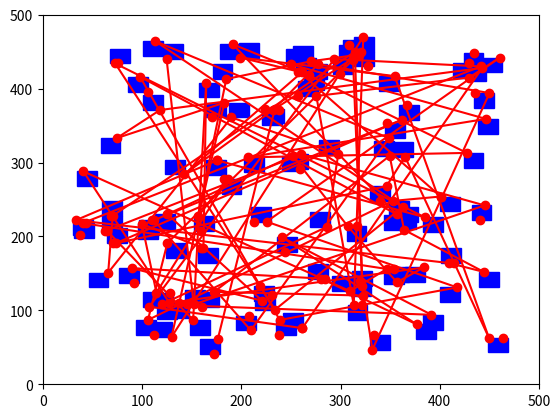
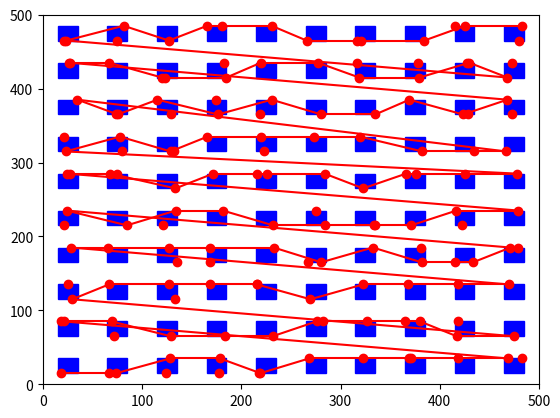
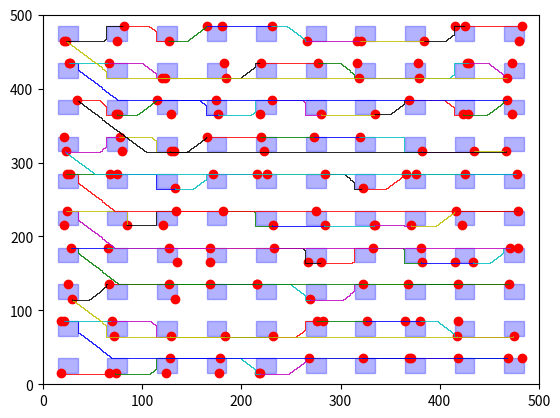

Reproduce these figures in Python, in order.
import random
import math
import matplotlib.pyplot as plt
import json
import numpy as np

class Block:
    def __init__(self, height, width, uid, x=None, y=None, pins=None):
        self.height = height
        self.width = width
        self.uid = uid
        self.x = x
        self.y = y
        self.pins = pins if pins else []


def generate_input_json(min_width, max_width, min_height, max_height, min_pins_count, max_pins_count, num_blocks,
                        filename):
    blocks = [
        {
            'uid': f'Block{i}',
            'width': random.randint(min_width, max_width),
            'height': random.randint(min_height, max_height),
            'pins': [{'uid': f'p{j}', 'x': random.uniform(0, 1), 'y': random.choice([0, 1])} for j in
                     range(random.randint(min_pins_count, max_pins_count))]
        }
        for i in range(num_blocks)
    ]

    # Add netlist
    nets = []
    for i in range(num_blocks - 1):
        start_block = blocks[i]
        end_block = blocks[i + 1]

        nets.append({
            'uid': f'Net{i}',
            'start_pin': {'block_uid': start_block['uid'], 'pin_uid': start_block['pins'][0]['uid']},
            'end_pin': {'block_uid': end_block['uid'], 'pin_uid': end_block['pins'][0]['uid']}
        })

    data = {'sram_blocks': blocks, 'nets': nets}

    with open(filename, 'w') as f:
        json.dump(data, f)


def load_blocks_from_json(filename):
    with open(filename, 'r') as f:
        data = json.load(f)
    sram_blocks = [Block(block['height'], block['width'], block['uid'], pins=block['pins']) for block in
                   data['sram_blocks']]
    nets = data['nets']
    return sram_blocks, nets

def save_blocks_to_json(sram_blocks, filename):
    blocks = [
        {
            'uid': block.uid,
            'width': block.width,
            'height': block.height,
            'x': block.x,
            'y': block.y,
            'pins': block.pins
        }
        for block in sram_blocks
    ]

    data = {'sram_blocks': blocks}

    with open(filename, 'w') as f:
        json.dump(data, f)


def visualize_initial_placement(sram_blocks, nets, boundary_height, boundary_width):
    fig, ax = plt.subplots()
    ax.set_xlim([0, boundary_width])
    ax.set_ylim([0, boundary_height])

    for block in sram_blocks:
        ax.add_patch(plt.Rectangle((block.x, block.y), block.width, block.height, color='blue'))
        for pin in block.pins:
            pin_plot_x = block.x + pin['x'] * block.width
            pin_plot_y = block.y + pin['y'] * block.height
            ax.plot(pin_plot_x, pin_plot_y, 'ro')

    # Visualize nets
    for net in nets:
        start_block_uid = net['start_pin']['block_uid']
        end_block_uid = net['end_pin']['block_uid']
        start_pin_uid = net['start_pin']['pin_uid']
        end_pin_uid = net['end_pin']['pin_uid']

        start_block = next(block for block in sram_blocks if block.uid == start_block_uid)
        end_block = next(block for block in sram_blocks if block.uid == end_block_uid)

        start_pin = next(pin for pin in start_block.pins if pin['uid'] == start_pin_uid)
        end_pin = next(pin for pin in end_block.pins if pin['uid'] == end_pin_uid)

        start_pin_plot_x = start_block.x + start_pin['x'] * start_block.width
        start_pin_plot_y = start_block.y + start_pin['y'] * start_block.height

        end_pin_plot_x = end_block.x + end_pin['x'] * end_block.width
        end_pin_plot_y = end_block.y + end_pin['y'] * end_block.height

        ax.plot([start_pin_plot_x, end_pin_plot_x], [start_pin_plot_y, end_pin_plot_y], 'r-')

    plt.show()



def create_horizontal_grid(boundary_height, boundary_width, grid_spacing):
    num_lines = boundary_height // (grid_spacing + 5)
    lines = []
    for i in range(num_lines):
        y = i * (grid_spacing + 5)
        lines.append((0, y, boundary_width, y))

    return lines


def random_placement(blocks, boundary_height, boundary_width, min_spacing):
    for block in blocks:
        block.x = random.randint(min_spacing, boundary_width - block.width - min_spacing)
        block.y = random.randint(min_spacing, boundary_height - block.height - min_spacing)
    return blocks


def quadratic_placement(blocks, boundary_height, boundary_width, min_spacing):
    total_blocks = len(blocks)
    num_blocks_side = math.ceil(math.sqrt(total_blocks))
    block_width = blocks[0].width
    block_height = blocks[0].height

    rect_width = num_blocks_side * block_width + (num_blocks_side - 1) * min_spacing
    rect_height = num_blocks_side * block_height + (num_blocks_side - 1) * min_spacing

    start_x = (boundary_width - rect_width) // 2
    start_y = (boundary_height - rect_height) // 2

    current_x = start_x
    current_y = start_y

    for i, block in enumerate(blocks):
        block.x = current_x
        block.y = current_y

        current_x += block_width + min_spacing

        if (i + 1) % num_blocks_side == 0:
            current_x = start_x
            current_y += block_height + min_spacing

    return blocks


class Node:
    def __init__(self, parent=None, position=None):
        self.parent = parent
        self.position = position
        self.g = 0
        self.h = 0
        self.f = 0

    def __eq__(self, other):
        return self.position == other.position

def Astar(grid, start, end):
    # Create start and end node
    start_node = Node(None, start)
    end_node = Node(None, end)

    # Initialize open and closed list
    open_list = []
    closed_list = []

    # Add the start node
    open_list.append(start_node)

    # Loop until the end node is reached
    while len(open_list) > 0:
        current_node = open_list[0]
        current_index = 0

        # Get the node with the lowest f cost
        for index, node in enumerate(open_list):
            if node.f < current_node.f:
                current_node = node
                current_index = index

        # Remove the current node from the open list and add it to the closed list
        open_list.pop(current_index)
        closed_list.append(current_node)

        # Check if the goal has been reached, if so return the path
        if current_node == end_node:
            path = []
            current = current_node
            while current is not None:
                path.append(current.position)
                current = current.parent
            return path[::-1]  # Return reversed path

        children = []
        # Generate children from the adjacent squares
        for new_position in [(0, -1), (0, 1), (-1, 0), (1, 0)]:  # Adjacent squares
            node_position = (current_node.position[0] + new_position[0], current_node.position[1] + new_position[1])

            # Check within boundaries
            if node_position[0] > (len(grid) - 1) or node_position[0] < 0 or node_position[1] > (len(grid[len(grid)-1]) -1) or node_position[1] < 0:
                continue

            # Ensure walkable terrain
            if grid[node_position[0]][node_position[1]] == 1:
                continue

            new_node = Node(current_node, node_position)
            children.append(new_node)

        for child in children:
            # Child is in the closed list
            if child in closed_list:
                continue

            # Create the f, g, and h values
            child.g = current_node.g + 1
            child.h = ((child.position[0] - end_node.position[0]) ** 2) + ((child.position[1] - end_node.position[1]) ** 2)
            child.f = child.g + child.h

            # Child is already in the open list
            if child in open_list:
                for open_node in open_list:
                    if child == open_node and child.g > open_node.g:
                        continue

            # Add the child to the open list
            open_list.append(child)

import itertools

def visualize_routing(sram_blocks, nets, grid, boundary_height, boundary_width):
    fig, ax = plt.subplots()
    ax.set_xlim([0, boundary_width])
    ax.set_ylim([0, boundary_height])

    # Define a color cycle iterator for different paths
    colors = itertools.cycle(['r', 'g', 'b', 'c', 'm', 'y', 'k'])

    for block in sram_blocks:
        ax.add_patch(plt.Rectangle((block.x, block.y), block.width, block.height, color='blue', alpha=0.3))

    for block in sram_blocks:
        for pin in block.pins:
            pin_plot_x = block.x + pin['x'] * block.width
            pin_plot_y = block.y + pin['y'] * block.height
            ax.plot(pin_plot_x, pin_plot_y, 'ro')

    for net in nets:
        start_block = next(block for block in sram_blocks if block.uid == net['start_pin']['block_uid'])
        start_pin = next(pin for pin in start_block.pins if pin['uid'] == net['start_pin']['pin_uid'])
        start_pin_coordinates = (int(start_block.y + start_pin['y']*start_block.height), int(start_block.x + start_pin['x']*start_block.width))

        end_block = next(block for block in sram_blocks if block.uid == net['end_pin']['block_uid'])
        end_pin = next(pin for pin in end_block.pins if pin['uid'] == net['end_pin']['pin_uid'])
        end_pin_coordinates = (int(end_block.y + end_pin['y']*end_block.height), int(end_block.x + end_pin['x']*end_block.width))

        path = Astar(grid, start_pin_coordinates, end_pin_coordinates)
        for coordinates in path:
            grid[coordinates[0], coordinates[1]] = 3    # Mark path on the grid

        color = next(colors)  # Cycle to next color
        for index in range(len(path) - 1):
            ax.plot([path[index][1], path[index + 1][1]], [path[index][0], path[index + 1][0]], color=color, linewidth=0.5)  # Drawing the path with the color

    plt.show()

if __name__ == "__main__":
    boundary_height = 500
    boundary_width = 500

    min_width = 20
    max_width = 20
    min_height = 20
    max_height = 20
    num_blocks = 100
    min_pins_count = 1
    max_pins_count = 2

    generate_input_json(min_width, max_width, min_height, max_height, min_pins_count, max_pins_count, num_blocks, "input.json")

    sram_blocks, nets = load_blocks_from_json("input.json")
    min_spacing = 30
    grip_spacing = 15

    random_placement(sram_blocks, boundary_height, boundary_width, min_spacing)
    visualize_initial_placement(sram_blocks, nets, boundary_height, boundary_width)

    quadratic_placement(sram_blocks, boundary_height, boundary_width, min_spacing)
    visualize_initial_placement(sram_blocks, nets, boundary_height, boundary_width)

    # Generate a 2D grid with the boundaries defined.
    grid = np.zeros((boundary_height, boundary_width))

    # Mark all cells within a block as 1.
    for block in sram_blocks:
        xlim = min(int(block.x + block.width), boundary_width)
        ylim = min(int(block.y + block.height), boundary_height)
        grid[int(block.y):ylim, int(block.x):xlim] = 1

    # Mark all pins as 2.
    for block in sram_blocks:
        for pin in block.pins:
            pin_x = int(block.x + pin['x'] * block.width)
            pin_y = int(block.y + pin['y'] * block.height)
            grid[pin_y, pin_x] = 2

    # For every two pins in nets, calculate and print the shortest path.
    for net in nets:
        # Look for the start and end pins, and mark them as A and B.
        start_pin = next((block, pin) for block in sram_blocks for pin in block.pins if pin['uid'] == net['start_pin']['pin_uid'])
        end_pin = next((block, pin) for block in sram_blocks for pin in block.pins if pin['uid'] == net['end_pin']['pin_uid'])

        A = (int(start_pin[0].y + start_pin[1]['y'] * start_pin[0].height), int(start_pin[0].x + start_pin[1]['x'] * start_pin[0].width))
        B = (int(end_pin[0].y + end_pin[1]['y'] * end_pin[0].height), int(end_pin[0].x + end_pin[1]['x'] * end_pin[0].width))

        # Call A* and capture the result.
        path = Astar(grid, A, B)

        # Print the path.
        print(path)

    # within your main function
    for net in nets:
        start_block = next(block for block in sram_blocks if block.uid == net['start_pin']['block_uid'])
        start_pin = next(pin for pin in start_block.pins if pin['uid'] == net['start_pin']['pin_uid'])
        start_pin_coordinates = (int(start_block.y + start_pin['y'] * start_block.height),
                                 int(start_block.x + start_pin['x'] * start_block.width))

        end_block = next(block for block in sram_blocks if block.uid == net['end_pin']['block_uid'])
        end_pin = next(pin for pin in end_block.pins if pin['uid'] == net['end_pin']['pin_uid'])
        end_pin_coordinates = (
        int(end_block.y + end_pin['y'] * end_block.height), int(end_block.x + end_pin['x'] * end_block.width))

        path = Astar(grid, start_pin_coordinates, end_pin_coordinates)
        for coordinates in path:
            print(1)
            grid[coordinates[0], coordinates[1]] = 3

    print(2)
    visualize_routing(sram_blocks, nets, grid, boundary_height, boundary_width)
    print(3)
    # visualize_initial_placement(sram_blocks, nets, boundary_height, boundary_width)
    save_blocks_to_json(sram_blocks, 'output.json')

# This solution assumes that the coordinates (0,0) are at the bottom left of the boundary which is common mathematical convention.
# This solution also works perfectly if pins are at the center of grid cells.
# Whether (0,0) is at the top left or bottom left depends on your actual environment setup.
